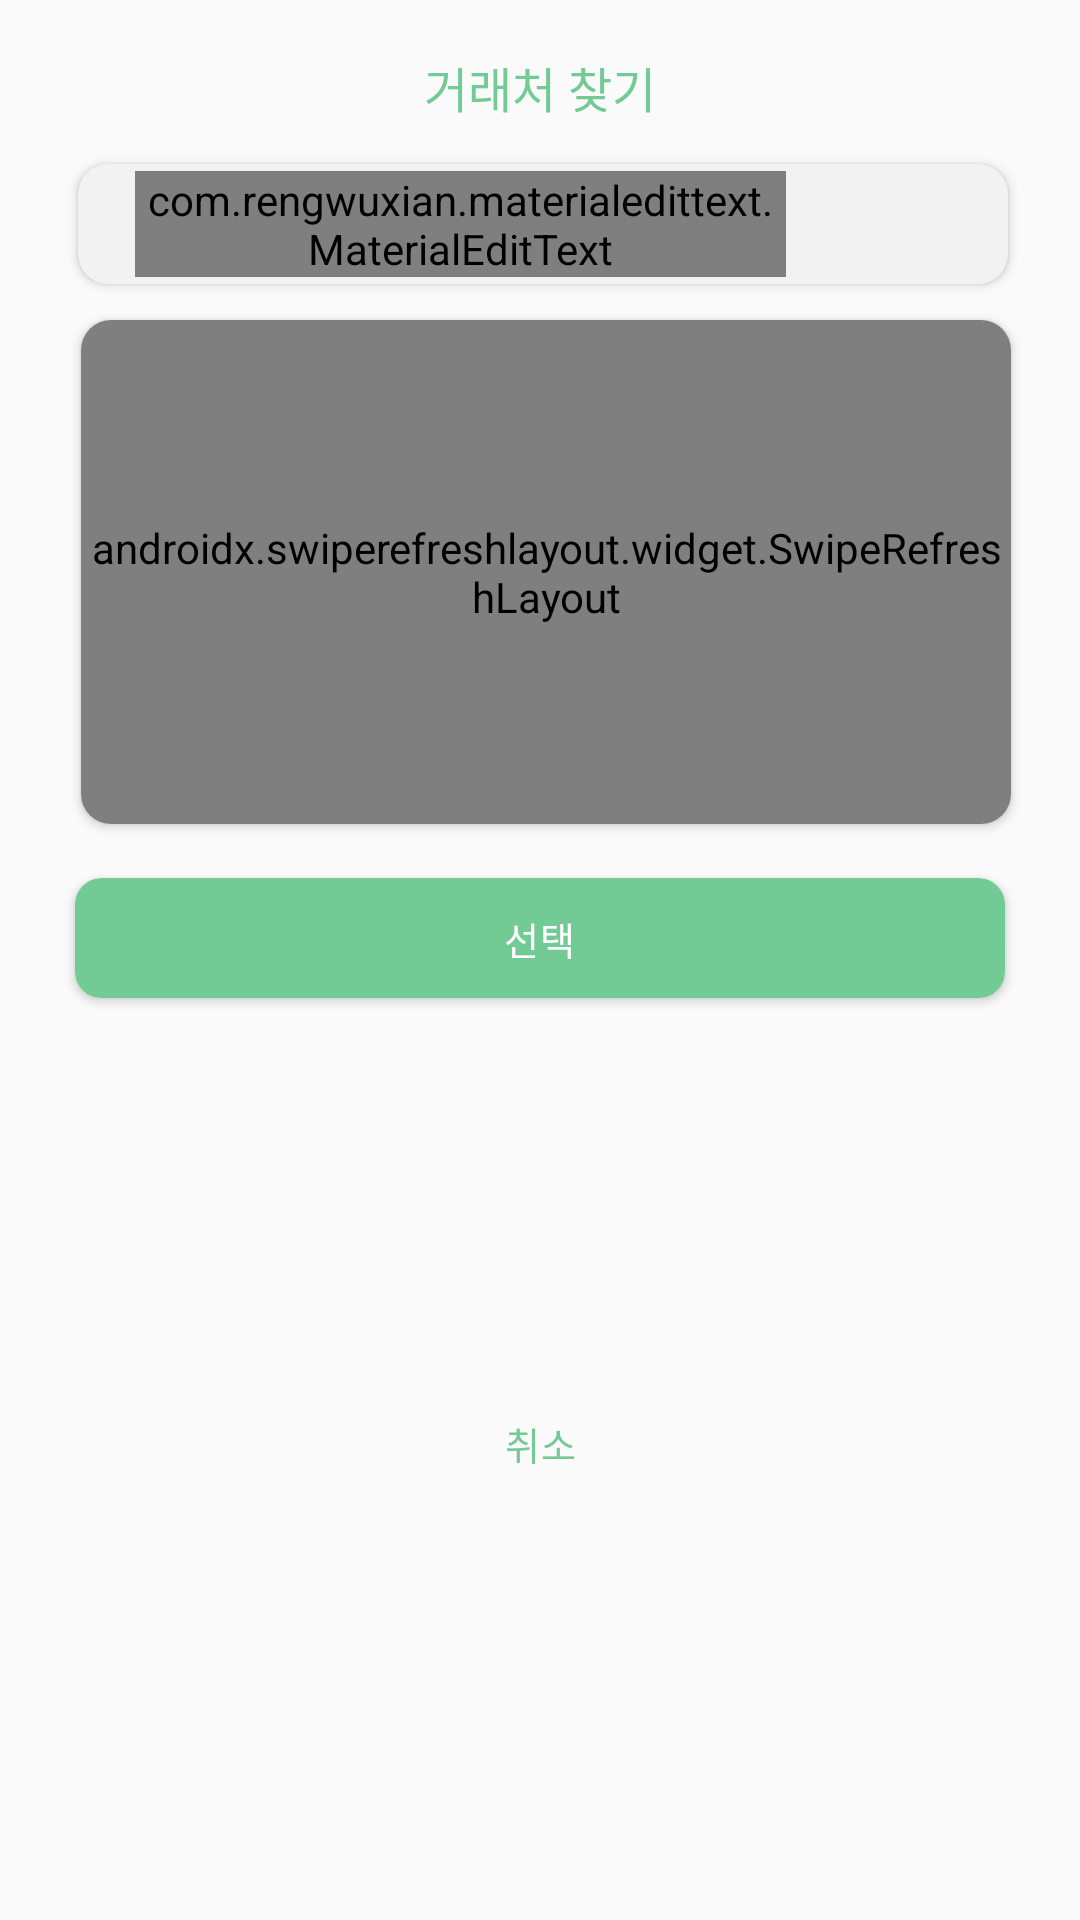

Here is an Android app screen rendered from its layout file. Give the layout XML and the strings, colors and styles it references.
<!-- AndroidManifest.xml: application theme AppTheme -->
<!-- res/layout/search_dialog.xml -->
<?xml version="1.0" encoding="utf-8"?>
<androidx.constraintlayout.widget.ConstraintLayout xmlns:android="http://schemas.android.com/apk/res/android"
    xmlns:app="http://schemas.android.com/apk/res-auto"
    xmlns:tools="http://schemas.android.com/tools"
    android:layout_width="match_parent"
    android:layout_height="wrap_content"
    android:background="@drawable/alert_white_border"
    android:orientation="vertical">

    <androidx.constraintlayout.widget.ConstraintLayout
        android:layout_width="match_parent"
        android:layout_height="match_parent">

        <TextView
            android:id="@+id/search_text1"
            android:layout_width="0dp"
            android:layout_height="wrap_content"
            android:layout_marginStart="9dp"
            android:layout_marginTop="17.3dp"
            android:layout_marginEnd="9dp"
            android:gravity="center"
            android:text="거래처 찾기"
            android:textColor="@color/lightGreen"
            android:textSize="16dp"
            android:textStyle="normal"
            app:layout_constraintEnd_toEndOf="parent"
            app:layout_constraintStart_toStartOf="parent"
            app:layout_constraintTop_toTopOf="parent" />

        <androidx.cardview.widget.CardView
            android:id="@+id/search_bar"
            android:layout_width="0dp"
            android:layout_height="40dp"
            android:layout_marginStart="26dp"
            android:layout_marginTop="14dp"
            android:layout_marginEnd="24dp"
            android:backgroundTint="#f2f2f2"
            app:cardCornerRadius="10dp"
            app:layout_constraintEnd_toEndOf="parent"
            app:layout_constraintStart_toStartOf="parent"
            app:layout_constraintTop_toBottomOf="@id/search_text1">

            <androidx.constraintlayout.widget.ConstraintLayout
                android:layout_width="match_parent"
                android:layout_height="match_parent">


                <com.rengwuxian.materialedittext.MaterialEditText
                    android:id="@+id/edit_search"
                    android:layout_width="0dp"
                    android:layout_height="wrap_content"
                    android:layout_gravity="center_vertical"
                    android:layout_marginStart="19dp"
                    android:hint="거래처명 및 연락처 검색"
                    android:imeOptions="actionSearch"
                    android:inputType="text"
                    android:maxLines="1"
                    android:textColor="#a2a2a2"
                    android:textSize="11sp"
                    android:textStyle="normal"
                    app:layout_constraintBottom_toBottomOf="parent"
                    app:layout_constraintStart_toStartOf="parent"
                    app:layout_constraintTop_toTopOf="parent"
                    app:layout_constraintWidth_default="percent"
                    app:layout_constraintWidth_percent="0.7"
                    app:met_hideUnderline="true" />

                <ImageView
                    android:id="@+id/search_image"
                    android:layout_width="wrap_content"
                    android:layout_height="wrap_content"
                    android:layout_marginEnd="22dp"
                    android:src="@drawable/ic_search"
                    app:layout_constraintBottom_toBottomOf="parent"
                    app:layout_constraintEnd_toEndOf="parent"
                    app:layout_constraintTop_toTopOf="parent" />

            </androidx.constraintlayout.widget.ConstraintLayout>
        </androidx.cardview.widget.CardView>


        <androidx.cardview.widget.CardView
            android:id="@+id/dialog_cardview"
            android:layout_width="match_parent"
            android:layout_height="168dp"
            android:layout_marginStart="27dp"
            android:layout_marginTop="12dp"
            android:layout_marginEnd="23dp"
            android:layout_marginBottom="15dp"
            app:cardCornerRadius="10dp"
            app:layout_constraintEnd_toEndOf="parent"
            app:layout_constraintStart_toStartOf="parent"
            app:layout_constraintTop_toBottomOf="@id/search_bar">

            <androidx.swiperefreshlayout.widget.SwipeRefreshLayout
                android:id="@+id/refresh_layout"
                android:layout_width="match_parent"
                android:layout_height="match_parent">


            <androidx.recyclerview.widget.RecyclerView
                android:id="@+id/search_recycerview"
                android:layout_width="match_parent"
                android:layout_height="match_parent"
                android:scrollbarSize="5dp"
                android:scrollbars="vertical" />
            </androidx.swiperefreshlayout.widget.SwipeRefreshLayout>

        </androidx.cardview.widget.CardView>

        <androidx.cardview.widget.CardView
            android:id="@+id/search_select"
            android:layout_width="0dp"
            android:layout_height="40dp"
            android:layout_marginStart="25dp"
            android:layout_marginTop="18dp"
            android:layout_marginEnd="25dp"
            android:backgroundTint="@color/lightGreen"
            app:cardCornerRadius="8.7dp"
            app:layout_constraintEnd_toEndOf="parent"
            app:layout_constraintStart_toStartOf="parent"
            app:layout_constraintTop_toBottomOf="@id/dialog_cardview">

            <TextView
                android:layout_width="wrap_content"
                android:layout_height="wrap_content"
                android:layout_gravity="center"
                android:letterSpacing="0.02"
                android:text="선택"
                android:textColor="#ffffff"
                android:textSize="12.5sp"
                android:textStyle="normal" />
        </androidx.cardview.widget.CardView>

        <TextView
            android:id="@+id/dialog_unselect"
            android:layout_width="0dp"
            android:layout_height="40dp"
            android:layout_marginStart="25dp"
            android:layout_marginTop="4dp"
            android:layout_marginEnd="25dp"
            android:layout_marginBottom="15dp"
            android:gravity="center"
            android:letterSpacing="0.02"
            android:text="취소"
            android:textColor="@color/lightGreen"
            android:textSize="12.5sp"
            android:textStyle="normal"
            app:layout_constraintBottom_toBottomOf="parent"
            app:layout_constraintEnd_toEndOf="parent"
            app:layout_constraintStart_toStartOf="parent"
            app:layout_constraintTop_toBottomOf="@id/search_select" />
    </androidx.constraintlayout.widget.ConstraintLayout>
</androidx.constraintlayout.widget.ConstraintLayout>
<!-- resources referenced by this layout -->
<resources>
  <color name="lightGreen">#72ca94</color>
  <style name="AppTheme" parent="Theme.AppCompat.Light.DarkActionBar">
          <item name="windowNoTitle">true</item>
          
          <item name="colorPrimary">@color/colorPrimary</item>
          <item name="colorPrimaryDark">@color/colorPrimaryDark</item>
          <item name="colorAccent">@color/colorAccent</item>
  
      </style>
  <color name="colorPrimary">#6200EE</color>
  <color name="colorPrimaryDark">#3700B3</color>
  <color name="colorAccent">#03DAC5</color>
</resources>
